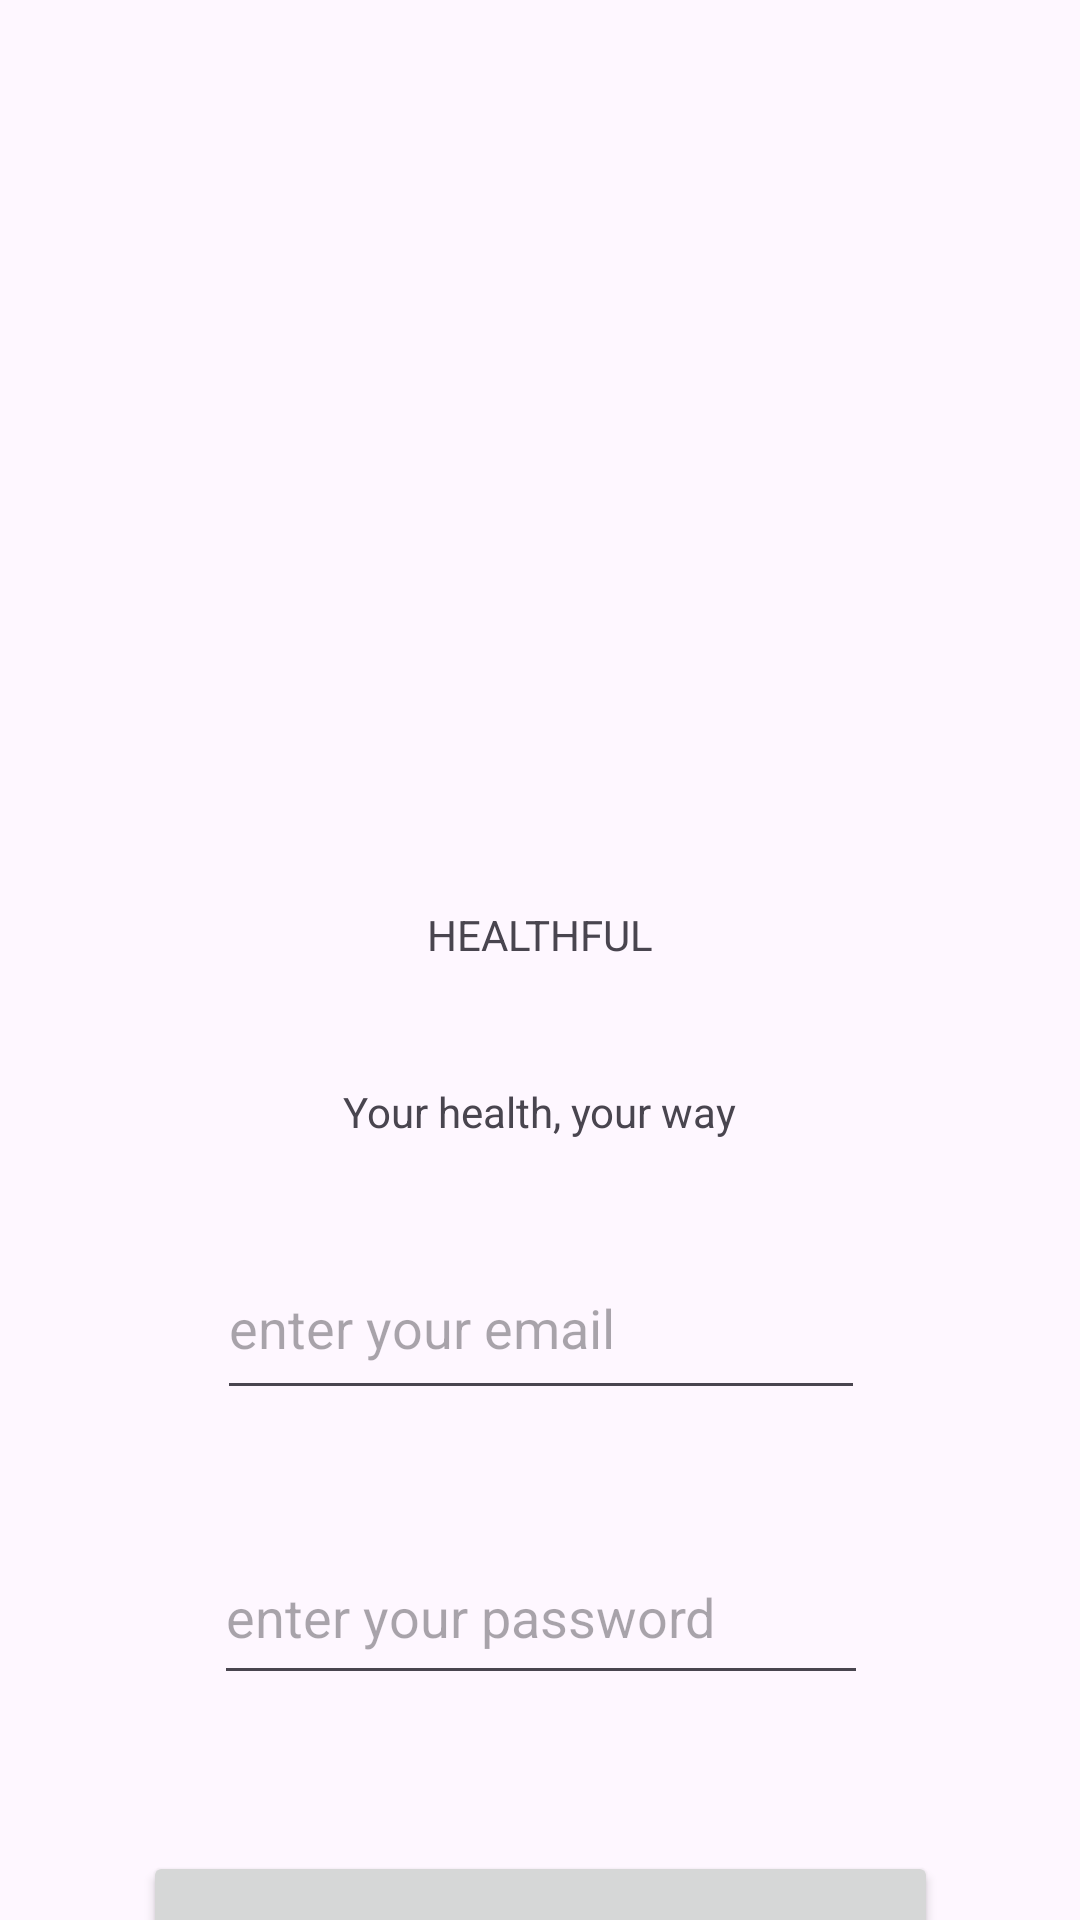

This screen was rendered from an Android layout file. Write that file and the resources it references.
<!-- AndroidManifest.xml: application theme Theme.NUTRITRACK -->
<!-- res/layout/activity_login.xml -->
<?xml version="1.0" encoding="utf-8"?>
<androidx.constraintlayout.widget.ConstraintLayout xmlns:android="http://schemas.android.com/apk/res/android"
    xmlns:app="http://schemas.android.com/apk/res-auto"
    xmlns:tools="http://schemas.android.com/tools"
    android:layout_width="match_parent"
    android:layout_height="match_parent">

    <ImageView
        android:id="@+id/imageView2"
        android:layout_width="283dp"
        android:layout_height="186dp"
        android:layout_marginTop="88dp"
        android:src="@drawable/chef"
        app:layout_constraintEnd_toEndOf="parent"
        app:layout_constraintHorizontal_bias="0.502"
        app:layout_constraintStart_toStartOf="parent"
        app:layout_constraintTop_toTopOf="parent" />

    <EditText
        android:id="@+id/email"
        android:layout_width="216dp"
        android:layout_height="58dp"
        android:layout_marginTop="32dp"
        android:ems="10"
        android:hint="@string/email"
        android:inputType="text"
        app:layout_constraintEnd_toEndOf="parent"
        app:layout_constraintHorizontal_bias="0.503"
        app:layout_constraintStart_toStartOf="parent"
        app:layout_constraintTop_toBottomOf="@+id/sub" />

    <Button
        android:id="@+id/RegisterButton"
        android:layout_width="265dp"
        android:layout_height="61dp"
        android:layout_marginTop="52dp"
        android:text="@string/login"
        app:layout_constraintEnd_toEndOf="parent"
        app:layout_constraintStart_toStartOf="parent"
        app:layout_constraintTop_toBottomOf="@+id/password" />

    <EditText
        android:id="@+id/password"
        android:layout_width="218dp"
        android:layout_height="55dp"
        android:layout_marginTop="40dp"
        android:ems="10"
        android:hint="@string/password"
        android:inputType="text"
        app:layout_constraintEnd_toEndOf="parent"
        app:layout_constraintHorizontal_bias="0.503"
        app:layout_constraintStart_toStartOf="parent"
        app:layout_constraintTop_toBottomOf="@+id/email" />

    <TextView
        android:id="@+id/Register"
        android:layout_width="wrap_content"
        android:layout_height="wrap_content"
        android:layout_marginTop="48dp"
        android:text="@string/register"
        android:textColor="@color/links"
        app:layout_constraintEnd_toEndOf="parent"
        app:layout_constraintStart_toStartOf="parent"
        app:layout_constraintTop_toBottomOf="@+id/RegisterButton" />

    <TextView
        android:id="@+id/textView5"
        android:layout_width="wrap_content"
        android:layout_height="wrap_content"
        android:layout_marginTop="28dp"
        android:text="@string/welcomeText1"
        app:layout_constraintEnd_toEndOf="parent"
        app:layout_constraintStart_toStartOf="parent"
        app:layout_constraintTop_toBottomOf="@+id/imageView2" />

    <TextView
        android:id="@+id/sub"
        android:layout_width="wrap_content"
        android:layout_height="wrap_content"
        android:layout_marginTop="40dp"
        android:text="@string/sub"
        app:layout_constraintEnd_toEndOf="parent"
        app:layout_constraintStart_toStartOf="parent"
        app:layout_constraintTop_toBottomOf="@+id/textView5" />

</androidx.constraintlayout.widget.ConstraintLayout>
<!-- resources referenced by this layout -->
<resources>
  <color name="links">#0D1E8C</color>
  <string name="email">enter your email</string>
  <string name="login">Login</string>
  <string name="password">enter your password</string>
  <string name="register">New here? Register Now</string>
  <string name="sub">Your health, your way</string>
  <string name="welcomeText1">HEALTHFUL</string>
  <style name="Theme.NUTRITRACK" parent="Base.Theme.NUTRITRACK" />
  <style name="Base.Theme.NUTRITRACK" parent="Theme.Material3.DayNight.NoActionBar">
          
          
      </style>
</resources>
